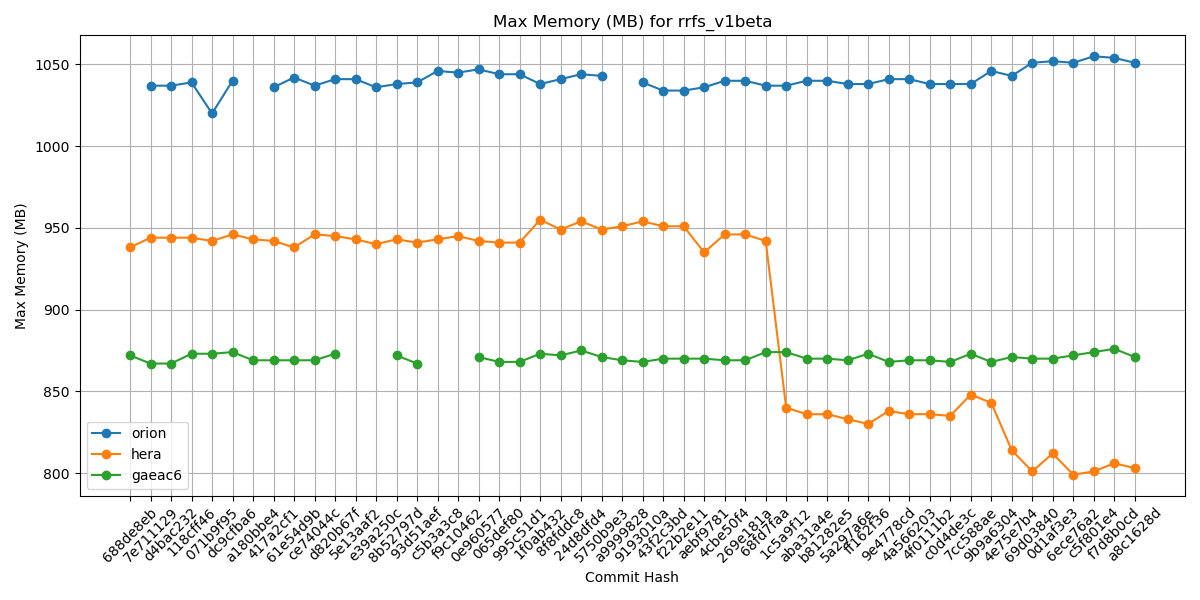

The data file committed next to this chart (first rows):
Hash, orion, hera, gaeac6
688de8eb, , 938, 872
7e711129, 1037, 944, 867
d4bac232, 1037, 944, 867
118cff46, 1039, 944, 873
071b9f95, 1020, 942, 873
dc9cfba6, 1040, 946, 874
a180bbe4, , 943, 869
417a2cf1, 1036, 942, 869
61e54d9b, 1042, 938, 869
ce74044c, 1037, 946, 869
d820b67f, 1041, 945, 873
5e13aaf2, 1041, 943, 
e39a250c, 1036, 940, 
8b52797d, 1038, 943, 872
93d51aef, 1039, 941, 867
c5b3a3c8, 1046, 943, 
f9c10462, 1045, 945, 
0e960577, 1047, 942, 871
065def80, 1044, 941, 868
995c51d1, 1044, 941, 868
1f0ab432, 1038, 955, 873
8f8fddc8, 1041, 949, 872
24d8dfd4, 1044, 954, 875
5750b9e3, 1043, 949, 871
a9999828, , 951, 869
9193010a, 1039, 954, 868
43f2c3bd, 1034, 951, 870
f22b2e11, 1034, 951, 870
aebf9781, 1036, 935, 870
4cbe50f4, 1040, 946, 869
269e181a, 1040, 946, 869
68fd7faa, 1037, 942, 874
1c5a9f12, 1037, 840, 874
aba31a4e, 1040, 836, 870
b81282e5, 1040, 836, 870
5a297a6e, 1038, 833, 869
ff162f36, 1038, 830, 873
9e4778cd, 1041, 838, 868
4a566203, 1041, 836, 869
4f0111b2, 1038, 836, 869
c0d4de3c, 1038, 835, 868
7cc588ae, 1038, 848, 873
9b9a6304, 1046, 843, 868
4e75e7b4, 1043, 814, 871
69d03840, 1051, 801, 870
0d1af3e3, 1052, 812, 870
6ece76a2, 1051, 799, 872
c5f801e4, 1055, 801, 874
f7d8b0cd, 1054, 806, 876
a8c1628d, 1051, 803, 871
